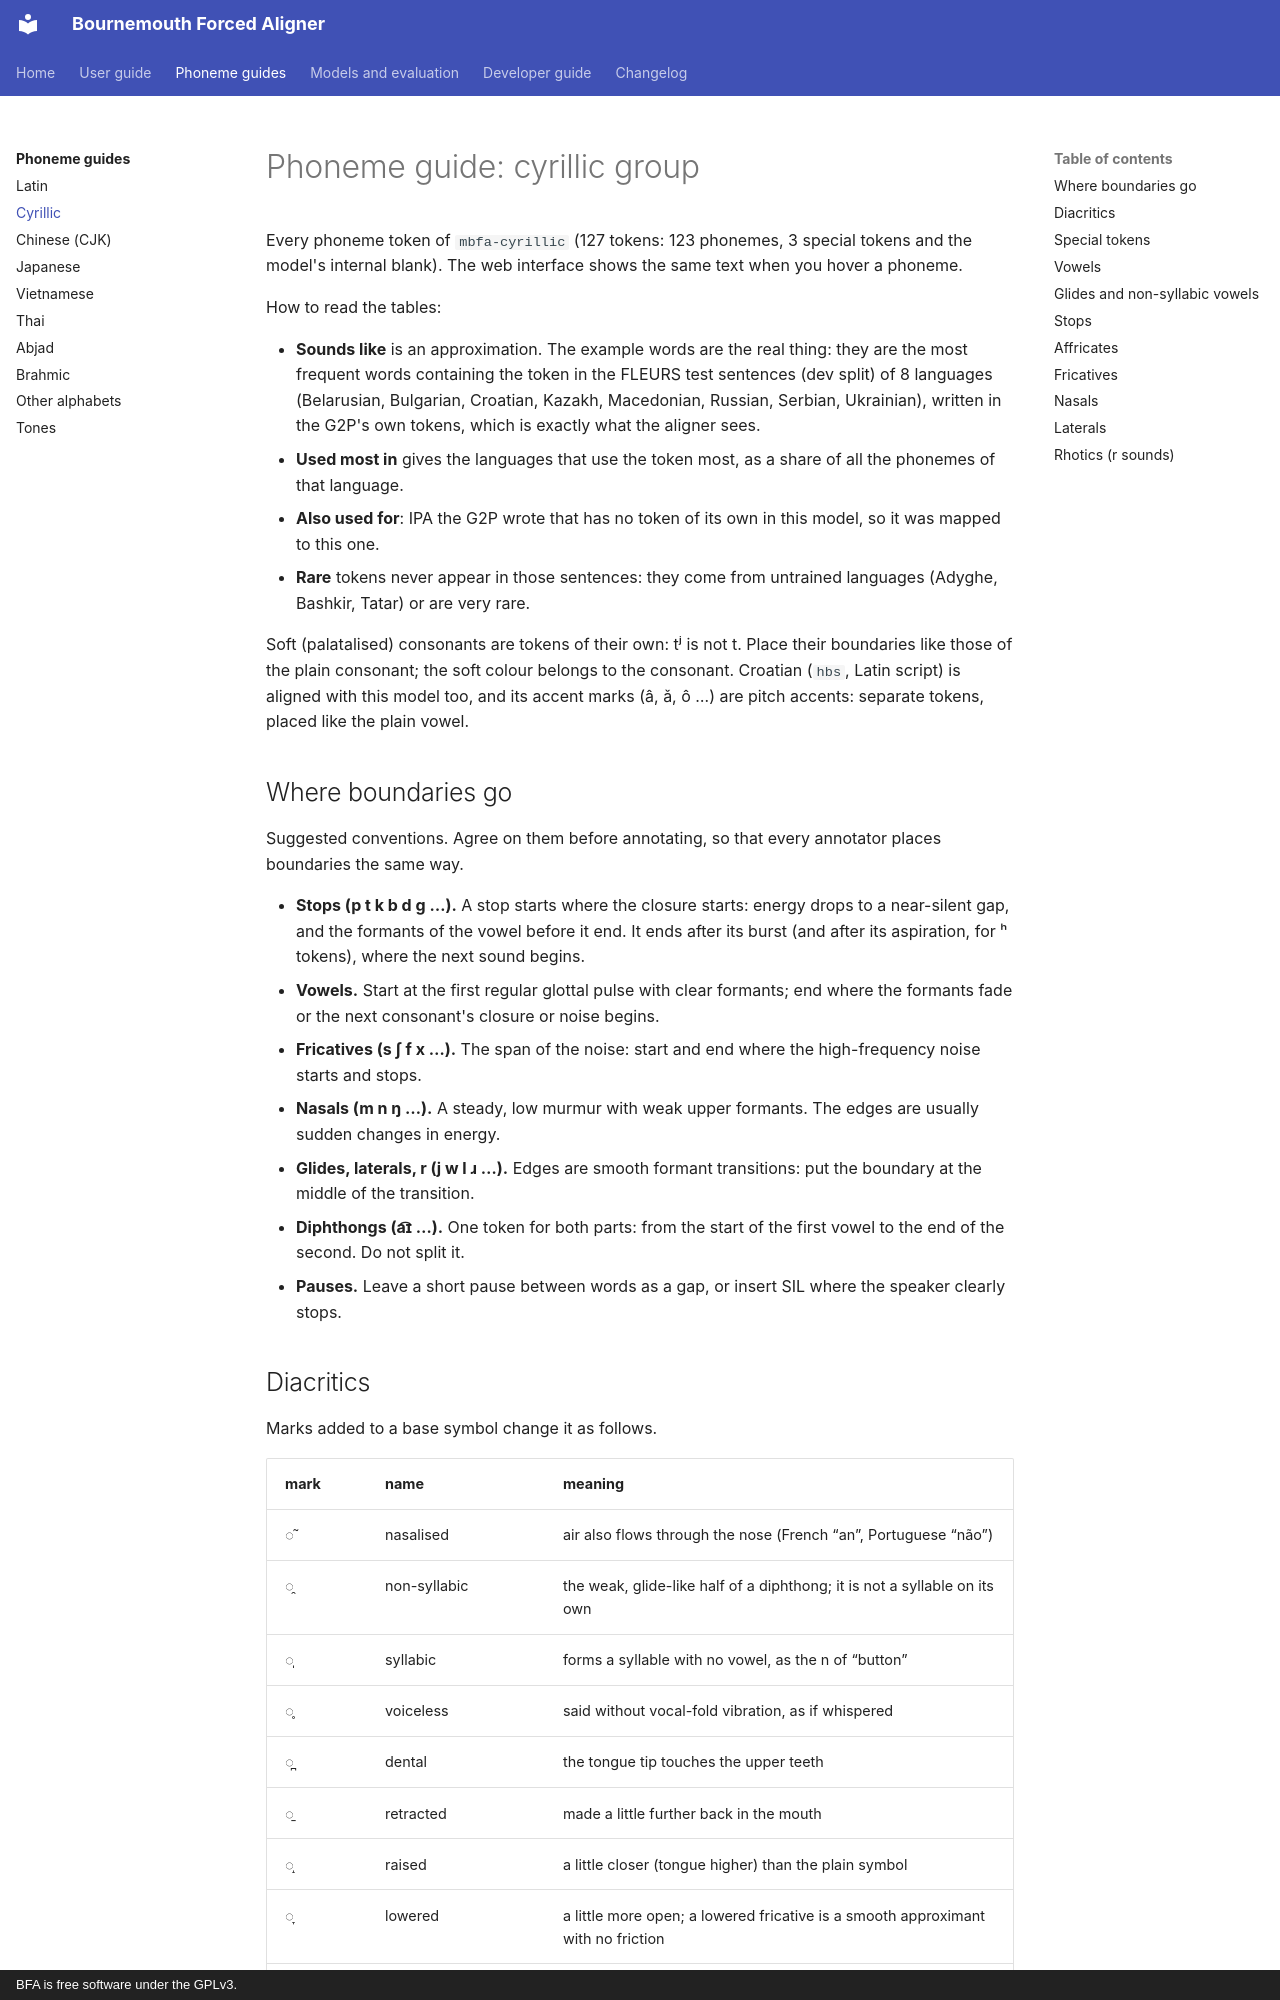

repository: speech-industry/bournemouth-forced-aligner · page: phoneme-guides/cyrillic/index.html · generator: mkdocs · copyright: BFA is free software under the GPLv3.

# Phoneme guide: cyrillic group

<!-- Generated by tools/build_annotation_guides.py. Edit that file, not this one. -->

Every phoneme token of `mbfa-cyrillic` (127 tokens: 123 phonemes, 3 special tokens and the model's internal blank). The web interface shows the same text when you hover a phoneme.

How to read the tables:

- **Sounds like** is an approximation. The example words are the real thing: they are the most frequent words containing the token in the FLEURS test sentences (dev split) of 8 languages (Belarusian, Bulgarian, Croatian, Kazakh, Macedonian, Russian, Serbian, Ukrainian), written in the G2P's own tokens, which is exactly what the aligner sees.
- **Used most in** gives the languages that use the token most, as a share of all the phonemes of that language.
- **Also used for**: IPA the G2P wrote that has no token of its own in this model, so it was mapped to this one.
- **Rare** tokens never appear in those sentences: they come from untrained languages (Adyghe, Bashkir, Tatar) or are very rare.

Soft (palatalised) consonants are tokens of their own: tʲ is not t. Place their boundaries like those of the plain consonant; the soft colour belongs to the consonant. Croatian (`hbs`, Latin script) is aligned with this model too, and its accent marks (â, ǎ, ô …) are pitch accents: separate tokens, placed like the plain vowel.

## Where boundaries go

Suggested conventions. Agree on them before annotating, so that every annotator places boundaries the same way.

- **Stops (p t k b d g …).** A stop starts where the closure starts: energy drops to a near-silent gap, and the formants of the vowel before it end. It ends after its burst (and after its aspiration, for ʰ tokens), where the next sound begins.
- **Vowels.** Start at the first regular glottal pulse with clear formants; end where the formants fade or the next consonant's closure or noise begins.
- **Fricatives (s ʃ f x …).** The span of the noise: start and end where the high-frequency noise starts and stops.
- **Nasals (m n ŋ …).** A steady, low murmur with weak upper formants. The edges are usually sudden changes in energy.
- **Glides, laterals, r (j w l ɹ …).** Edges are smooth formant transitions: put the boundary at the middle of the transition.
- **Diphthongs (a͡ɪ …).** One token for both parts: from the start of the first vowel to the end of the second. Do not split it.
- **Pauses.** Leave a short pause between words as a gap, or insert SIL where the speaker clearly stops.
